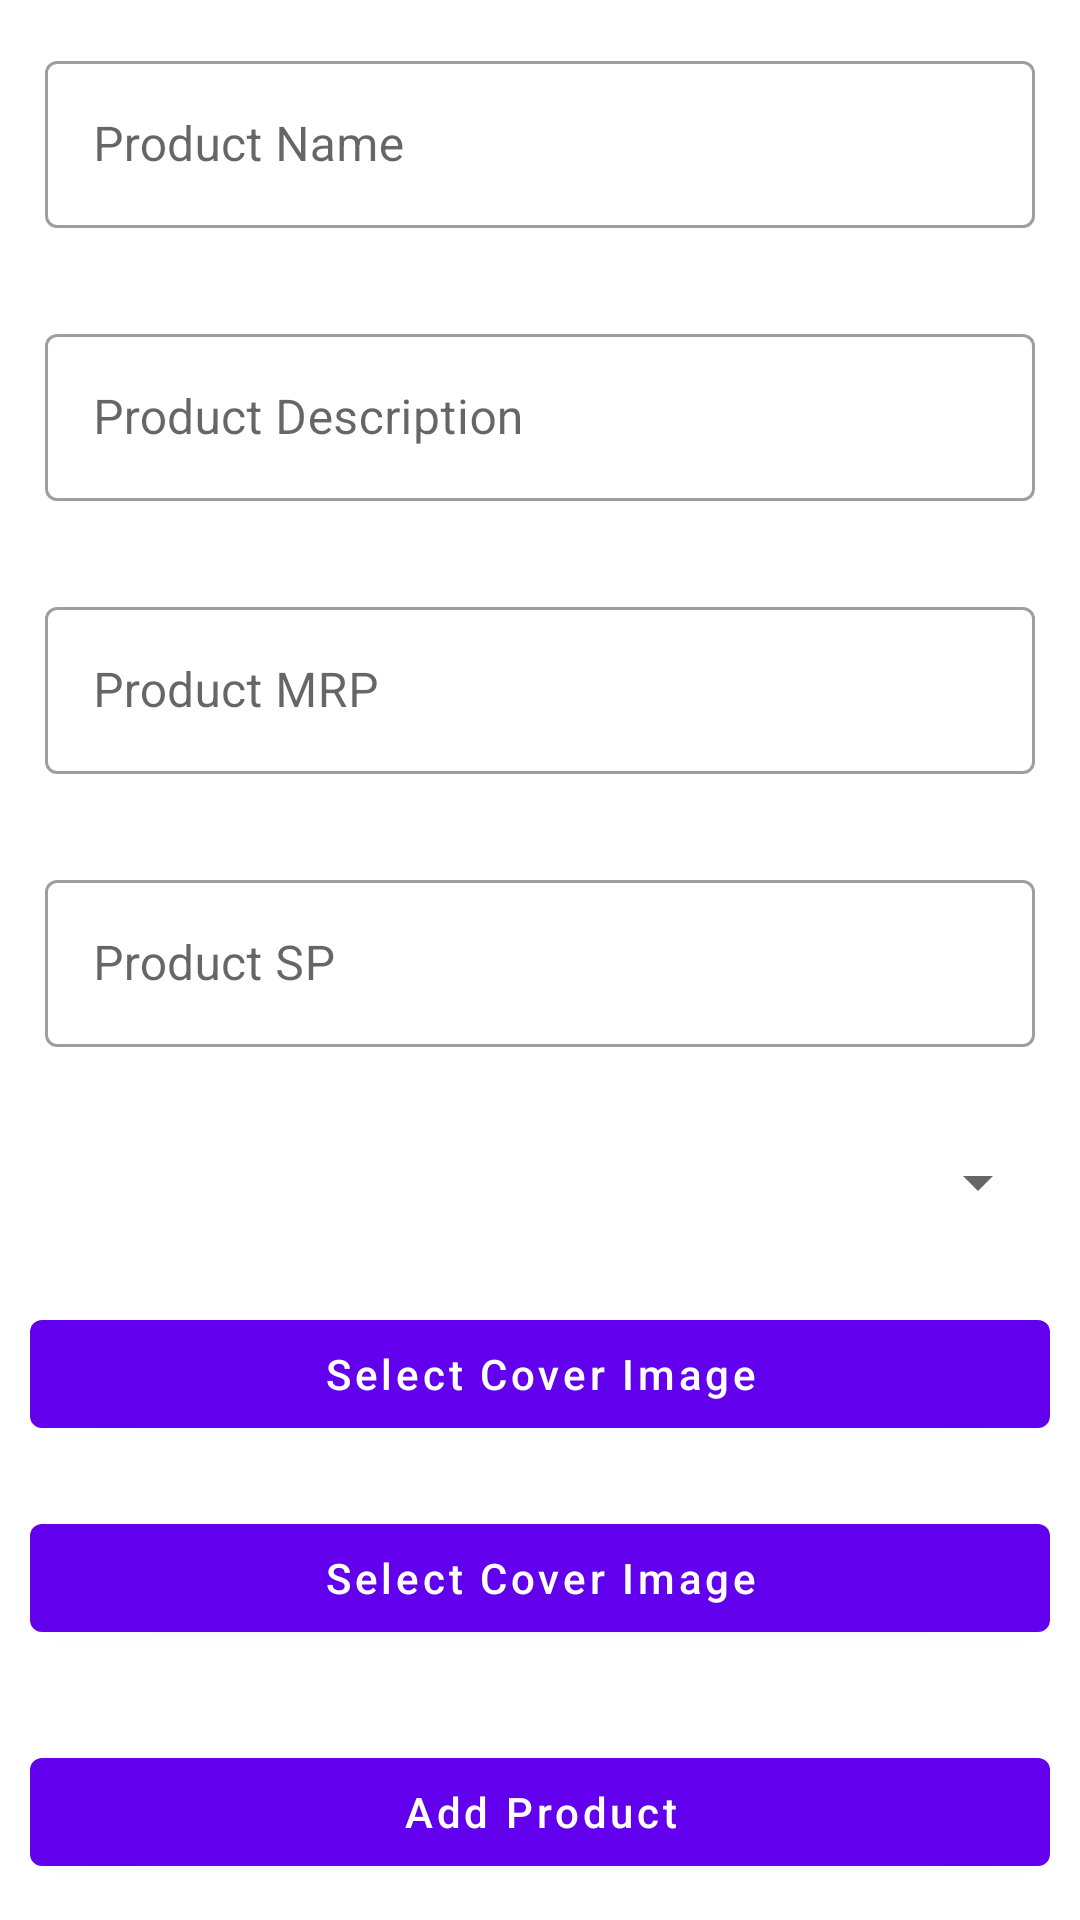

Here is an Android app screen rendered from its layout file. Give the layout XML and the strings, colors and styles it references.
<!-- AndroidManifest.xml: application theme Theme.PN_StoreAdmin -->
<!-- res/layout/fragment_add_product.xml -->
<?xml version="1.0" encoding="utf-8"?>
<androidx.constraintlayout.widget.ConstraintLayout xmlns:android="http://schemas.android.com/apk/res/android"
    xmlns:app="http://schemas.android.com/apk/res-auto"
    xmlns:tools="http://schemas.android.com/tools"
    android:layout_width="match_parent"
    android:layout_height="match_parent"
    tools:context=".fragments.AddProductFragment">

    <ProgressBar
        android:id="@+id/progressBar3"
        style="?android:attr/progressBarStyle"
        android:layout_width="wrap_content"
        android:layout_height="wrap_content"
        app:layout_constraintBottom_toBottomOf="parent"
        app:layout_constraintEnd_toEndOf="parent"
        app:layout_constraintStart_toStartOf="parent"
        android:visibility="gone"
        app:layout_constraintTop_toTopOf="parent" />

    <ScrollView
        android:layout_width="match_parent"
        android:layout_height="match_parent">

        <LinearLayout
            android:layout_width="match_parent"
            android:layout_height="wrap_content"
            android:orientation="vertical">

            <com.google.android.material.textfield.TextInputLayout
                android:layout_width="match_parent"
                android:layout_height="match_parent"
                android:layout_margin="10dp"
                android:padding="5dp"
                style="@style/Widget.MaterialComponents.TextInputLayout.OutlinedBox">

                <com.google.android.material.textfield.TextInputEditText
                    android:layout_width="match_parent"
                    android:layout_height="wrap_content"
                    android:id="@+id/edtProductName"
                    android:hint="Product Name" />
            </com.google.android.material.textfield.TextInputLayout>

            <com.google.android.material.textfield.TextInputLayout
                android:layout_width="match_parent"
                android:layout_height="match_parent"
                android:layout_margin="10dp"
                android:padding="5dp"
                style="@style/Widget.MaterialComponents.TextInputLayout.OutlinedBox">

                <com.google.android.material.textfield.TextInputEditText
                    android:layout_width="match_parent"
                    android:layout_height="wrap_content"
                    android:id="@+id/edtProductDescription"
                    android:hint="Product Description" />
            </com.google.android.material.textfield.TextInputLayout>

            <com.google.android.material.textfield.TextInputLayout
                android:layout_width="match_parent"
                android:layout_height="match_parent"
                android:layout_margin="10dp"
                android:padding="5dp"
                style="@style/Widget.MaterialComponents.TextInputLayout.OutlinedBox">

                <com.google.android.material.textfield.TextInputEditText
                    android:layout_width="match_parent"
                    android:layout_height="wrap_content"
                    android:id="@+id/edtProductMrp"
                    android:hint="Product MRP" />
            </com.google.android.material.textfield.TextInputLayout>

            <com.google.android.material.textfield.TextInputLayout
                android:layout_width="match_parent"
                android:layout_height="match_parent"
                android:layout_margin="10dp"
                android:padding="5dp"
                style="@style/Widget.MaterialComponents.TextInputLayout.OutlinedBox">

                <com.google.android.material.textfield.TextInputEditText
                    android:layout_width="match_parent"
                    android:layout_height="wrap_content"
                    android:id="@+id/edtProductSp"
                    android:hint="Product SP" />
            </com.google.android.material.textfield.TextInputLayout>

            <Spinner
                android:layout_width="match_parent"
                android:layout_height="40dp"
                android:id="@+id/product_category_dropdown"
                android:layout_margin="10dp"
                android:inputType="text"/>

            <com.google.android.material.button.MaterialButton
                android:layout_width="match_parent"
                android:layout_height="wrap_content"
                android:id="@+id/select_cover_image"
                android:text="Select Cover Image"
                android:textAllCaps="false"
                android:layout_margin="10dp"/>

            <ImageView
                android:layout_width="200dp"
                android:layout_height="100dp"
                android:visibility="gone"
                android:layout_gravity="center"
                android:id="@+id/product_cover_image"
                android:scaleType="centerCrop"/>

            <com.google.android.material.button.MaterialButton
                android:layout_width="match_parent"
                android:layout_height="wrap_content"
                android:id="@+id/productImagebtn"
                android:text="Select Cover Image"
                android:textAllCaps="false"
                android:layout_margin="10dp"/>

            <androidx.recyclerview.widget.RecyclerView
                android:layout_width="match_parent"
                android:layout_height="wrap_content"
                android:layout_margin="5dp"
                android:orientation="horizontal"
                tools:listitem="@layout/image_item"
                android:id="@+id/productImageRecyclerView"
                app:layoutManager="androidx.recyclerview.widget.LinearLayoutManager"
                />

            <com.google.android.material.button.MaterialButton
                android:layout_width="match_parent"
                android:layout_height="wrap_content"
                android:id="@+id/submitProductbtn"
                android:text="Add Product"
                android:textAllCaps="false"
                android:layout_margin="10dp"/>

        </LinearLayout>
    </ScrollView>
</androidx.constraintlayout.widget.ConstraintLayout>
<!-- res/layout/image_item.xml (included above) -->
<?xml version="1.0" encoding="utf-8"?>
<androidx.constraintlayout.widget.ConstraintLayout xmlns:android="http://schemas.android.com/apk/res/android"
    xmlns:app="http://schemas.android.com/apk/res-auto"
    xmlns:tools="http://schemas.android.com/tools"
    android:layout_width="wrap_content"
    android:padding="10dp"
    android:layout_height="wrap_content">

    <ImageView
        android:id="@+id/itemImage"
        android:layout_width="100dp"
        android:layout_height="100dp"
        android:scaleType="centerCrop"
        app:layout_constraintStart_toStartOf="parent"
        app:layout_constraintTop_toTopOf="parent"
        tools:srcCompat="@tools:sample/avatars" />
</androidx.constraintlayout.widget.ConstraintLayout>
<!-- resources referenced by this layout -->
<resources>
  <style name="Theme.PN_StoreAdmin" parent="Theme.MaterialComponents.DayNight.DarkActionBar">
          
          <item name="colorPrimary">@color/purple_500</item>
          <item name="colorPrimaryVariant">@color/purple_700</item>
          <item name="colorOnPrimary">@color/white</item>
          
          <item name="colorSecondary">@color/teal_200</item>
          <item name="colorSecondaryVariant">@color/teal_700</item>
          <item name="colorOnSecondary">@color/black</item>
          
          <item name="android:statusBarColor">?attr/colorPrimaryVariant</item>
          
      </style>
  <!-- not gathered from this repository: default colours our renderer supplied (Android Studio template values) -->
  <color name="purple_500">#FF6200EE</color>
  <color name="purple_700">#FF3700B3</color>
  <color name="teal_200">#FF03DAC5</color>
  <color name="teal_700">#FF018786</color>
  <color name="black">#FF000000</color>
  <color name="white">#FFFFFFFF</color>
</resources>
